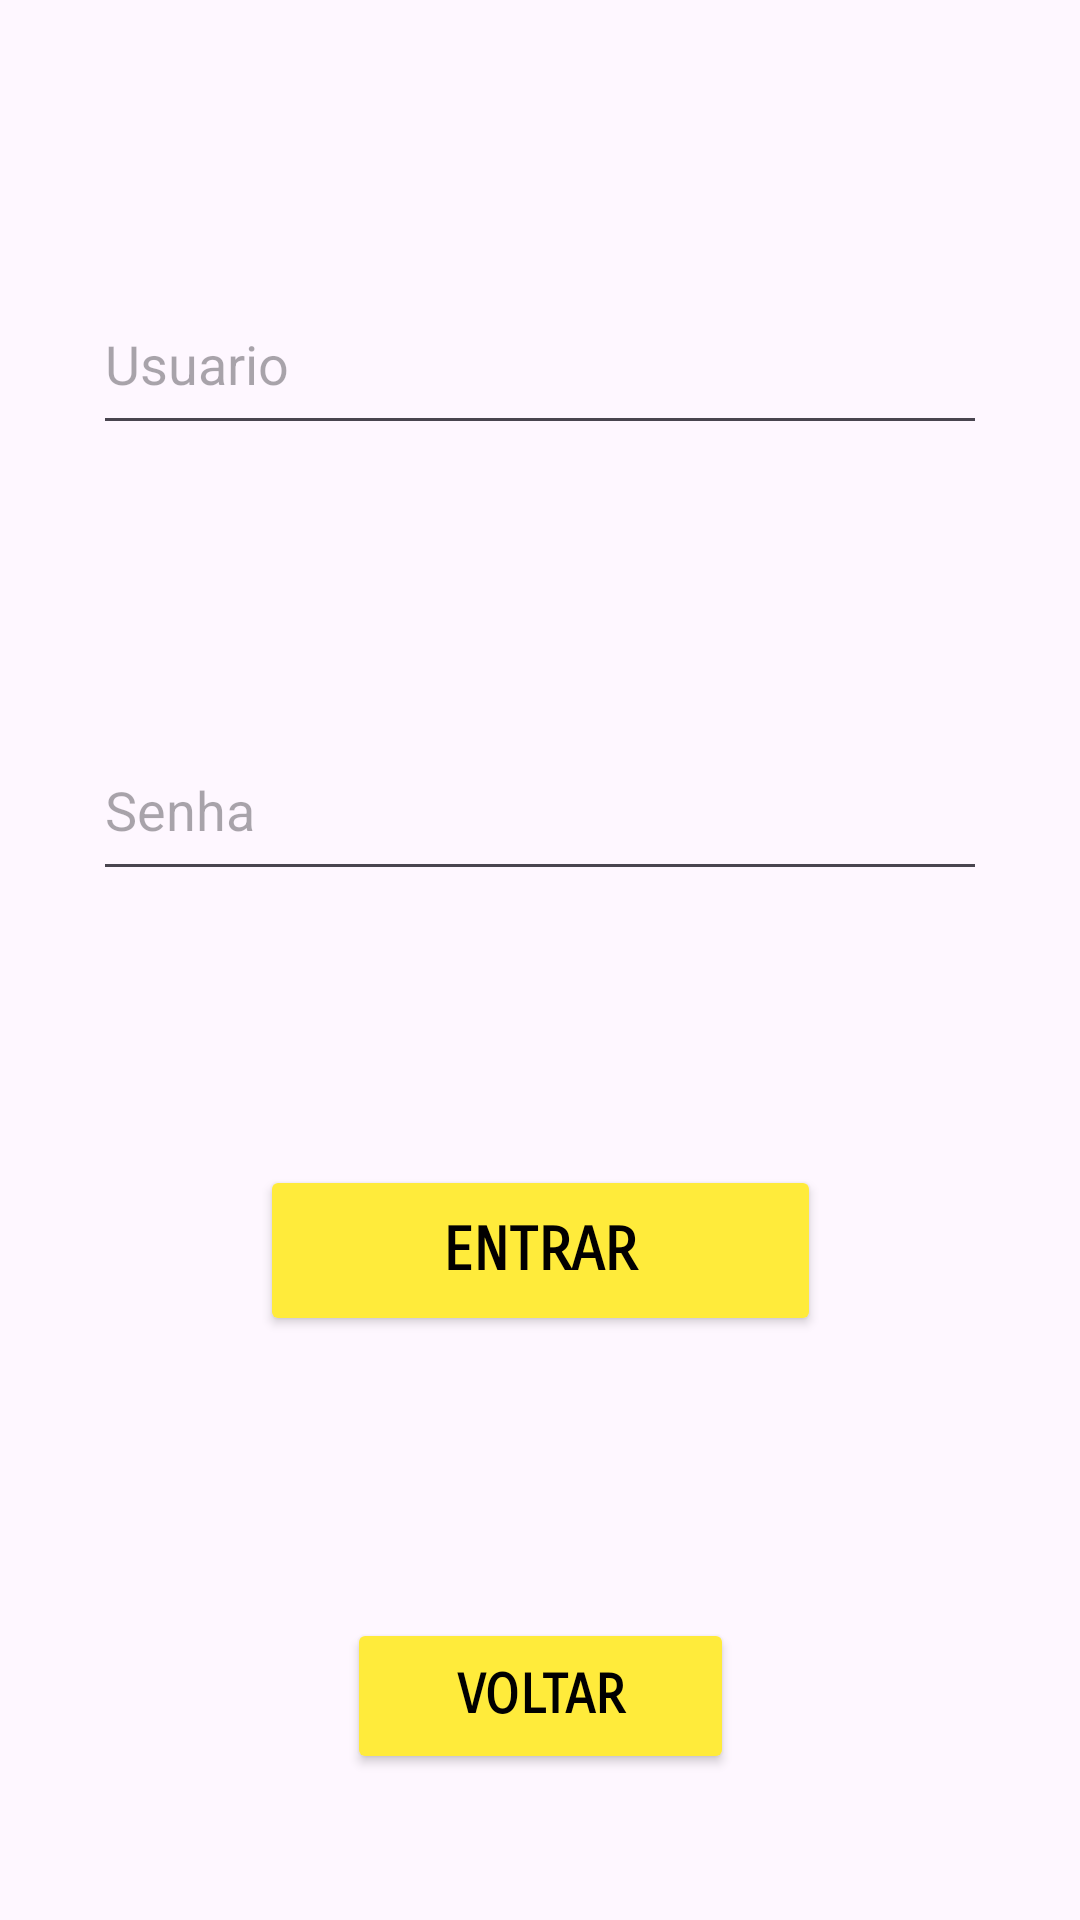

Layout XML and referenced resources for this Android screen:
<!-- AndroidManifest.xml: application theme Theme.Extensao_4 -->
<!-- res/layout/activity_login.xml -->
<?xml version="1.0" encoding="utf-8"?>
<androidx.constraintlayout.widget.ConstraintLayout xmlns:android="http://schemas.android.com/apk/res/android"
    xmlns:app="http://schemas.android.com/apk/res-auto"
    xmlns:tools="http://schemas.android.com/tools"
    android:layout_width="match_parent"
    android:layout_height="match_parent"
    tools:context=".Login">

    <Button
        android:id="@+id/bt1_logar"
        android:layout_width="187dp"
        android:layout_height="57dp"
        android:backgroundTint="#FFEB3B"
        android:fontFamily="sans-serif-smallcaps"
        android:text="Entrar"
        android:textAlignment="center"
        android:textColor="#020000"
        android:textSize="20sp"
        android:textStyle="bold"
        app:layout_constraintBottom_toBottomOf="parent"
        app:layout_constraintEnd_toEndOf="parent"
        app:layout_constraintStart_toStartOf="parent"
        app:layout_constraintTop_toTopOf="parent"
        app:layout_constraintVertical_bias="0.666" />

    <Button
        android:id="@+id/bt1_v1"
        android:layout_width="129dp"
        android:layout_height="52dp"
        android:backgroundTint="#FFEB3B"
        android:fontFamily="sans-serif-smallcaps"
        android:text="Voltar"
        android:textAlignment="center"
        android:textColor="@color/black"
        android:textSize="18sp"
        android:textStyle="bold"
        app:layout_constraintBottom_toBottomOf="parent"
        app:layout_constraintEnd_toEndOf="parent"
        app:layout_constraintStart_toStartOf="parent"
        app:layout_constraintTop_toTopOf="parent"
        app:layout_constraintVertical_bias="0.917" />

    <EditText
        android:id="@+id/pt1_login"
        style="@style/Widget.AppCompat.AutoCompleteTextView"
        android:layout_width="298dp"
        android:layout_height="57dp"
        android:ems="10"
        android:inputType="text"
        android:hint="Usuario"
        app:layout_constraintBottom_toTopOf="@+id/pt1_senha"
        app:layout_constraintEnd_toEndOf="parent"
        app:layout_constraintHorizontal_bias="0.5"
        app:layout_constraintStart_toStartOf="parent"
        app:layout_constraintTop_toTopOf="parent"
        app:layout_constraintVertical_bias="0.5" />

    <EditText
        android:id="@+id/pt1_senha"
        android:layout_width="298dp"
        android:layout_height="57dp"
        android:ems="10"
        android:inputType="textPassword"
        android:hint="Senha"
        app:layout_constraintBottom_toTopOf="@+id/bt1_logar"
        app:layout_constraintEnd_toEndOf="parent"
        app:layout_constraintHorizontal_bias="0.5"
        app:layout_constraintStart_toStartOf="parent"
        app:layout_constraintTop_toBottomOf="@+id/pt1_login"
        app:layout_constraintVertical_bias="0.5" />
</androidx.constraintlayout.widget.ConstraintLayout>
<!-- resources referenced by this layout -->
<resources>
  <style name="Theme.Extensao_4" parent="Base.Theme.Extensao_4" />
  <style name="Base.Theme.Extensao_4" parent="Theme.Material3.DayNight.NoActionBar">
          
          
      </style>
  <!-- not gathered from this repository: default colours our renderer supplied (Android Studio template values) -->
  <color name="black">#FF000000</color>
</resources>
